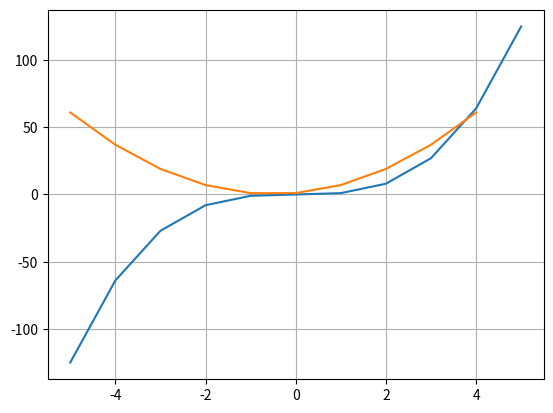

Reproduce this figure in Python.
# MECH3750: ICT Week 1
#
# Author: P Fogg 27-07-2021
#
# Methods 
import numpy as np
import matplotlib.pyplot as plt

def f1(x):
    return x*x*x
# create an array for x and f(x)
h = 1
x = np.arange(-5,6,h,dtype=float)
f = f1(x)

# calculate forwards difference.

forwardD = np.zeros_like(f)
forwardD[:-1] = (f[1:]-f[:-1])/h


fig,ax = plt.subplots()

ax.plot(x, f,
        x[:-1], forwardD[:-1])
ax.grid()
plt.show()
